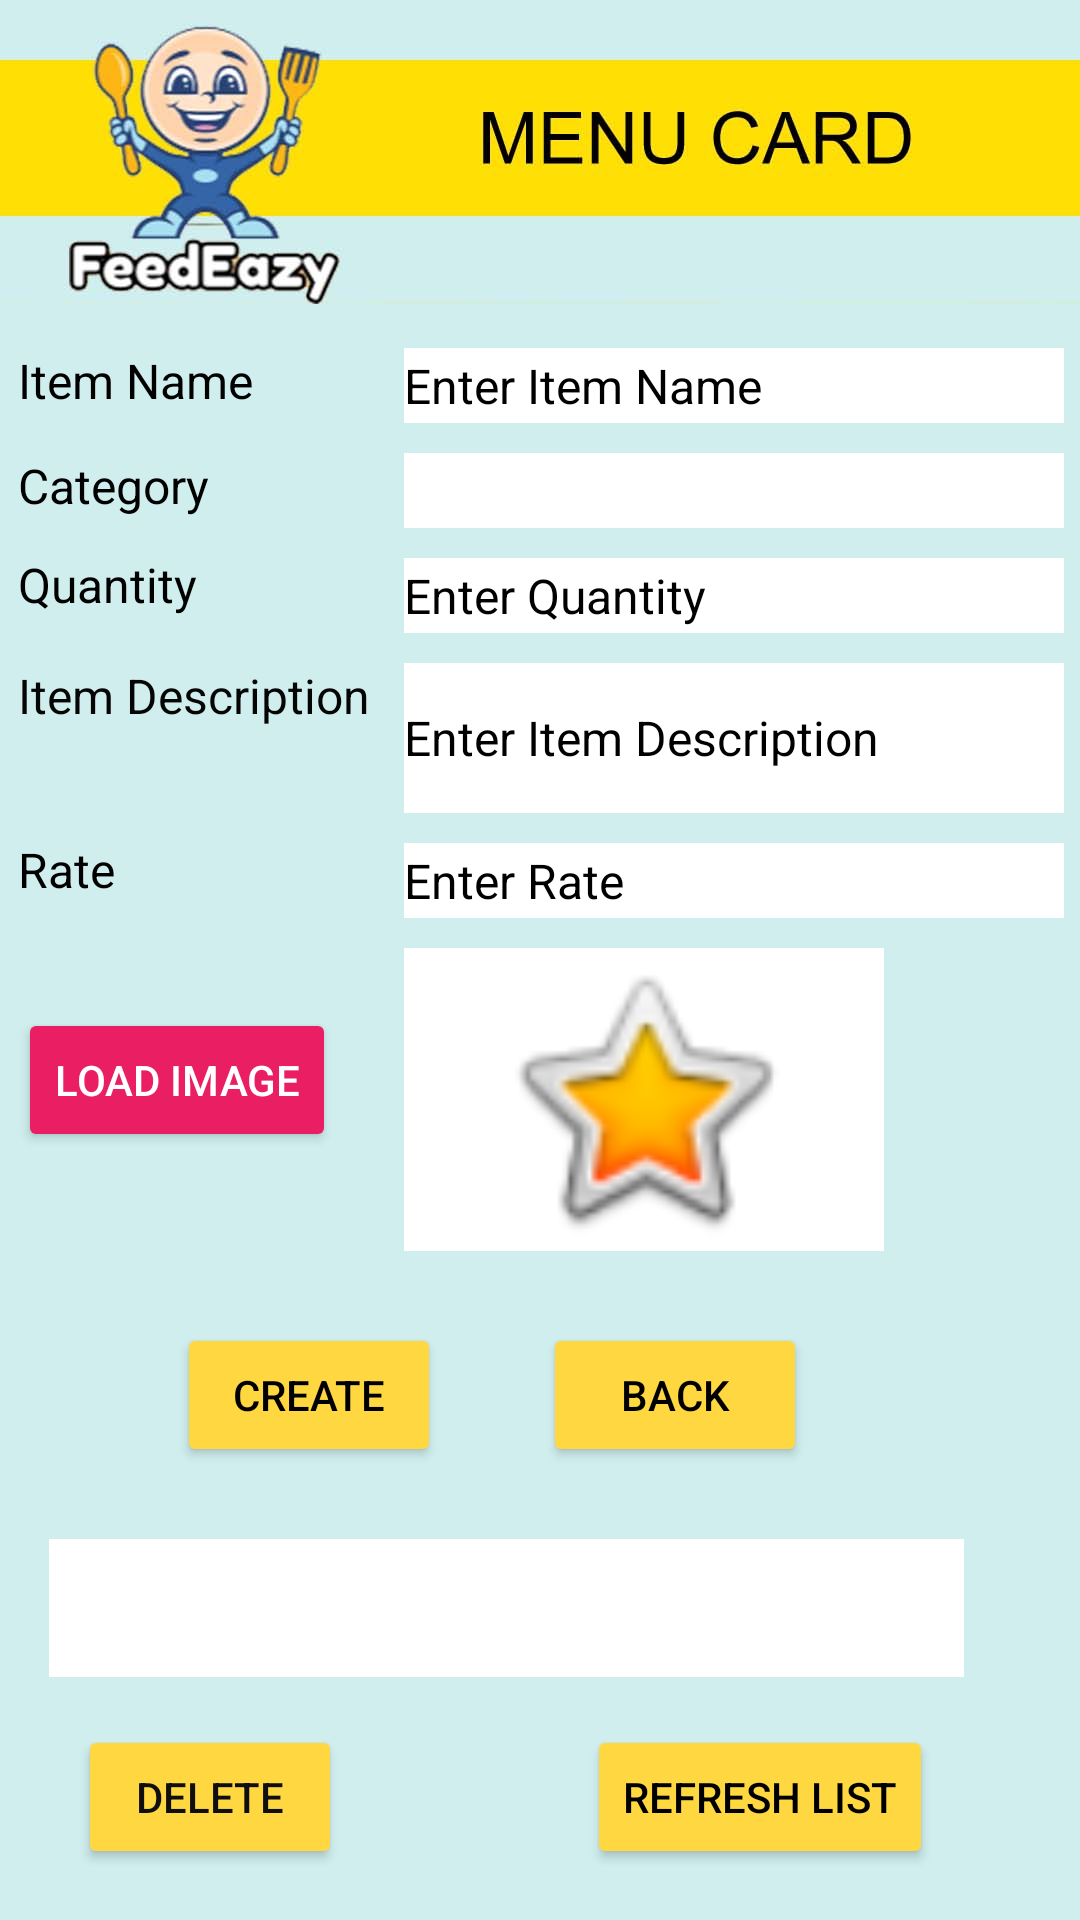

Produce the Android XML layout that renders to this screen, including the resource entries it uses.
<!-- AndroidManifest.xml: application theme Theme.Feedeazy -->
<!-- res/layout/frmmenucard.xml -->
<?xml version="1.0" encoding="utf-8"?>
<androidx.constraintlayout.widget.ConstraintLayout xmlns:android="http://schemas.android.com/apk/res/android"
    xmlns:app="http://schemas.android.com/apk/res-auto"
    xmlns:tools="http://schemas.android.com/tools"
    android:layout_width="match_parent"
    android:layout_height="match_parent"
    tools:context=".frmmenucard">


    <ImageView
        android:id="@+id/imageView2"
        android:layout_width="match_parent"
        android:layout_height="match_parent"
        android:background="#FFD740"
        app:layout_constraintBottom_toBottomOf="parent"
        app:layout_constraintEnd_toEndOf="parent"
        app:layout_constraintHorizontal_bias="0.0"
        app:layout_constraintStart_toStartOf="parent"
        app:layout_constraintTop_toTopOf="parent"
        app:layout_constraintVertical_bias="0.0"
        app:srcCompat="@drawable/menucard" />

    <ImageView
        android:id="@+id/img1"
        android:layout_width="160dp"
        android:layout_height="101dp"
        android:layout_marginTop="10dp"

        android:background="#FFFFFF"
        app:layout_constraintEnd_toEndOf="@+id/txt_rate"
        app:layout_constraintHorizontal_bias="0.0"
        app:layout_constraintStart_toStartOf="@+id/txt_rate"
        app:layout_constraintTop_toBottomOf="@+id/txt_rate"
        app:srcCompat="@android:drawable/btn_star_big_on" />

    <androidx.appcompat.widget.AppCompatSpinner
        android:id="@+id/drop_category"
        android:layout_width="220dp"
        android:layout_height="25dp"
        android:layout_marginTop="10dp"
        android:background="#FFFFFF"
        android:ems="10"
        android:inputType="textPersonName"
        android:textSize="14sp"
        app:layout_constraintEnd_toEndOf="@+id/txt_itemname"
        app:layout_constraintHorizontal_bias="0.0"

        app:layout_constraintStart_toStartOf="@+id/txt_itemname"
        app:layout_constraintTop_toBottomOf="@+id/txt_itemname" />

    <Button
        android:id="@+id/btnback"
        android:layout_width="wrap_content"
        android:layout_height="wrap_content"
        android:layout_marginTop="24dp"
        android:hint="Register"
        android:text="Back"
        android:textColor="#000000"
        android:textSize="14sp"
        app:backgroundTint="#FFD740"
        app:layout_constraintEnd_toEndOf="parent"
        app:layout_constraintHorizontal_bias="0.665"
        app:layout_constraintStart_toStartOf="parent"
        app:layout_constraintTop_toBottomOf="@+id/img1" />

    <Button
        android:id="@+id/btncreate"
        android:layout_width="wrap_content"
        android:layout_height="wrap_content"
        android:layout_marginTop="24dp"
        android:hint="Register"
        android:text="Create"
        android:textColor="#000000"
        android:textSize="14sp"
        app:backgroundTint="#FFD740"
        app:layout_constraintEnd_toEndOf="parent"
        app:layout_constraintHorizontal_bias="0.217"
        app:layout_constraintStart_toStartOf="parent"
        app:layout_constraintTop_toBottomOf="@+id/img1" />

    <Button
        android:id="@+id/btn_image"
        android:layout_width="wrap_content"
        android:layout_height="wrap_content"
        android:layout_marginTop="32dp"
        android:hint="Register"
        android:text="Load Image"
        android:textColor="#FFFFFF"
        android:textSize="14sp"
        app:backgroundTint="#E91E63"
        app:layout_constraintEnd_toEndOf="@+id/textView12"
        app:layout_constraintHorizontal_bias="0.0"
        app:layout_constraintStart_toStartOf="@+id/textView12"
        app:layout_constraintTop_toBottomOf="@+id/textView12" />

    <TextView
        android:id="@+id/lblitemname"
        android:layout_width="wrap_content"
        android:layout_height="25dp"
        android:layout_marginTop="116dp"
        android:text="Item Name"
        android:textColor="#000000"
        android:textSize="16sp"
        app:layout_constraintEnd_toEndOf="parent"
        app:layout_constraintHorizontal_bias="0.021"
        app:layout_constraintStart_toStartOf="parent"
        app:layout_constraintTop_toTopOf="parent" />

    <TextView
        android:id="@+id/textView5"
        android:layout_width="wrap_content"
        android:layout_height="25dp"
        android:layout_marginTop="8dp"
        android:text="Quantity"

        android:textColor="#000000"
        android:textSize="16sp"
        app:layout_constraintEnd_toEndOf="parent"
        app:layout_constraintHorizontal_bias="0.0"
        app:layout_constraintStart_toStartOf="@+id/lblcategory"
        app:layout_constraintTop_toBottomOf="@+id/lblcategory" />

    <TextView
        android:id="@+id/textView6"
        android:layout_width="wrap_content"
        android:layout_height="50dp"
        android:layout_marginTop="12dp"
        android:text="Item Description"
        android:textColor="#050505"
        android:textSize="16sp"
        app:layout_constraintEnd_toEndOf="@+id/textView5"
        app:layout_constraintHorizontal_bias="0.0"
        app:layout_constraintStart_toStartOf="@+id/textView5"
        app:layout_constraintTop_toBottomOf="@+id/textView5" />

    <TextView
        android:id="@+id/textView12"
        android:layout_width="100dp"
        android:layout_height="25dp"
        android:layout_marginTop="8dp"
        android:text="Rate"

        android:textColor="#000000"
        android:textSize="16sp"
        app:layout_constraintEnd_toEndOf="@+id/textView6"
        app:layout_constraintHorizontal_bias="0.0"
        app:layout_constraintStart_toStartOf="@+id/textView6"
        app:layout_constraintTop_toBottomOf="@+id/textView6" />

    <TextView
        android:id="@+id/lblcategory"
        android:layout_width="wrap_content"
        android:layout_height="25dp"
        android:layout_marginTop="10dp"
        android:text="Category"
        android:textColor="#000000"
        android:textSize="16sp"
        app:layout_constraintEnd_toEndOf="@+id/lblitemname"
        app:layout_constraintHorizontal_bias="0.0"
        app:layout_constraintStart_toStartOf="@+id/lblitemname"
        app:layout_constraintTop_toBottomOf="@+id/lblitemname" />

    <EditText
        android:id="@+id/txt_rate"
        android:layout_width="220dp"
        android:layout_height="25dp"
        android:layout_marginTop="10dp"
        android:background="#FFFFFF"
        android:ems="10"
        android:hint="Enter Rate"
        android:inputType="number"
        android:shadowColor="#FFFFFF"
        android:textColor="#000000"
        android:textColorHint="#000000"
        android:textSize="16sp"
        app:layout_constraintEnd_toEndOf="@+id/txt_desc"
        app:layout_constraintHorizontal_bias="0.916"
        app:layout_constraintStart_toStartOf="@+id/txt_desc"
        app:layout_constraintTop_toBottomOf="@+id/txt_desc" />

    <EditText
        android:id="@+id/txt_qty"
        android:layout_width="220dp"
        android:layout_height="25dp"
        android:layout_marginTop="10dp"
        android:background="#FFFFFF"
        android:ems="10"
        android:hint="Enter Quantity"
        android:inputType="number"
        android:textColor="#000000"
        android:textColorHint="#000000"
        android:textSize="16sp"
        app:layout_constraintEnd_toEndOf="@+id/drop_category"
        app:layout_constraintHorizontal_bias="0.91"
        app:layout_constraintStart_toStartOf="@+id/drop_category"
        app:layout_constraintTop_toBottomOf="@+id/drop_category" />

    <EditText
        android:id="@+id/txt_itemname"
        android:layout_width="220dp"
        android:layout_height="25dp"
        android:layout_marginTop="116dp"
        android:background="#FFFFFF"
        android:ems="10"
        android:hint="Enter Item Name"
        android:inputType="textPersonName"
        android:textColor="#000000"
        android:textColorHint="#000000"
        android:textSize="16sp"
        app:layout_constraintEnd_toEndOf="parent"
        app:layout_constraintHorizontal_bias="0.963"


        app:layout_constraintStart_toStartOf="parent"
        app:layout_constraintTop_toTopOf="parent" />

    <EditText
        android:id="@+id/txt_desc"
        android:layout_width="220dp"
        android:layout_height="50dp"
        android:layout_marginTop="10dp"
        android:background="#FFFFFF"
        android:ems="10"
        android:hint="Enter Item Description"
        android:inputType="textMultiLine"
        android:textColor="#050505"
        android:textColorHint="#000000"
        android:textSize="16sp"
        app:layout_constraintEnd_toEndOf="@+id/txt_qty"


        app:layout_constraintHorizontal_bias="0.0"
        app:layout_constraintStart_toStartOf="@+id/txt_qty"
        app:layout_constraintTop_toBottomOf="@+id/txt_qty" />

    <Spinner
        android:id="@+id/spin_menucard"
        android:layout_width="305dp"
        android:layout_height="46dp"
        android:layout_marginTop="24dp"
        android:background="#FFFFFF"
        android:dropDownWidth="match_parent"
        android:spinnerMode="dropdown"
        app:layout_constraintEnd_toEndOf="@+id/btnback"
        app:layout_constraintHorizontal_bias="0.452"
        app:layout_constraintStart_toStartOf="@+id/btncreate"
        app:layout_constraintTop_toBottomOf="@+id/btncreate" />

    <Button
        android:id="@+id/menu_btn_refresh"
        android:layout_width="wrap_content"
        android:layout_height="wrap_content"
        android:layout_marginTop="16dp"
        android:text="Refresh List"
        android:textColor="#000000"
        app:backgroundTint="#FFD740"
        app:layout_constraintEnd_toEndOf="@+id/spin_menucard"
        app:layout_constraintHorizontal_bias="0.945"
        app:layout_constraintStart_toStartOf="@+id/spin_menucard"
        app:layout_constraintTop_toBottomOf="@+id/spin_menucard" />

    <Button
        android:id="@+id/menu_btndelete"
        android:layout_width="wrap_content"
        android:layout_height="wrap_content"
        android:layout_marginTop="16dp"
        android:text="Delete"
        android:textColor="#100F0F"
        app:backgroundTint="#FFD740"
        app:layout_constraintEnd_toEndOf="parent"
        app:layout_constraintHorizontal_bias="0.038"
        app:layout_constraintStart_toStartOf="@+id/spin_menucard"
        app:layout_constraintTop_toBottomOf="@+id/spin_menucard" />

</androidx.constraintlayout.widget.ConstraintLayout>
<!-- resources referenced by this layout -->
<resources>
  <!-- drawable menucard: jpg bitmap (drawable, 34055 bytes) -->
  <style name="Theme.Feedeazy" parent="Theme.MaterialComponents.DayNight.DarkActionBar">
          
          <item name="colorPrimary">@color/purple_500</item>
          <item name="colorPrimaryVariant">@color/purple_700</item>
          <item name="colorOnPrimary">@color/white</item>
          
          <item name="colorSecondary">@color/teal_200</item>
          <item name="colorSecondaryVariant">@color/teal_700</item>
          <item name="colorOnSecondary">@color/black</item>
          
          <item name="android:statusBarColor" tools:targetApi="l">?attr/colorPrimaryVariant</item>
          
      </style>
  <!-- not gathered from this repository: default colours our renderer supplied (Android Studio template values) -->
  <color name="purple_500">#FF6200EE</color>
  <color name="purple_700">#FF3700B3</color>
  <color name="teal_200">#FF03DAC5</color>
  <color name="teal_700">#FF018786</color>
  <color name="black">#FF000000</color>
  <color name="white">#FFFFFFFF</color>
</resources>
